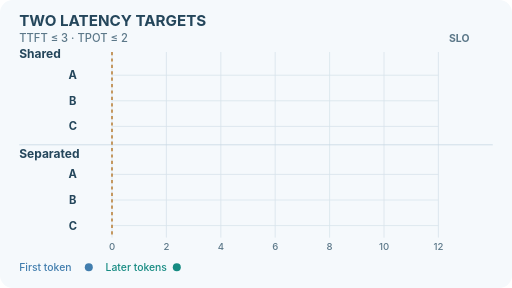
t = 0.00 s
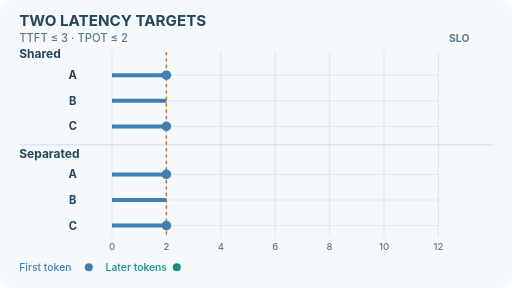
t = 1.60 s
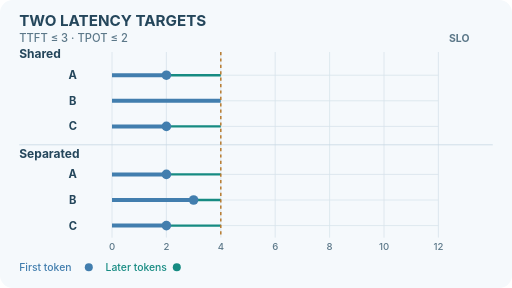
t = 3.20 s
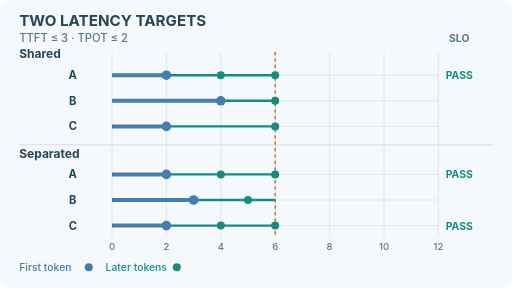
t = 4.80 s
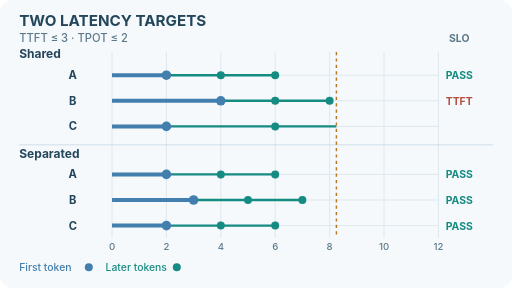
t = 6.60 s
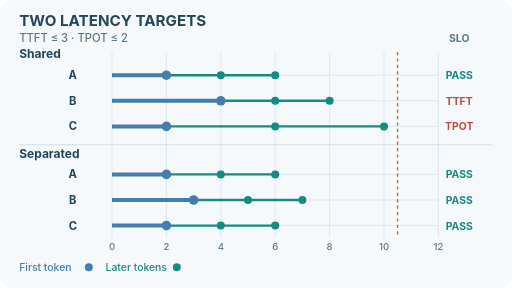
t = 8.40 s

The animated SVG that drew these frames (rendered in a browser with its animation timeline set to each time). Animation: 28 SMIL elements (animate=27,animateTransform=1); frames cover the first 8.40 s, repeats indefinitely.

<svg xmlns="http://www.w3.org/2000/svg" width="640" height="360" viewBox="0 0 640 360" role="img" aria-labelledby="title desc"><title id="title">DistServe: joint latency attainment</title><desc id="desc">Toy token arrival traces for three requests per configuration. All complete; one shared request and three separated requests meet both thresholds. Not a benchmark.</desc><style>text{font-family:Inter,system-ui,Arial,sans-serif}@media(prefers-reduced-motion:reduce){.reveal{opacity:1!important}.cursor{display:none}.animated{display:none}.reduced{display:inline!important}}</style><rect x="0" y="0" width="640" height="360" rx="16" fill="#f5f9fc"/><text x="24" y="32" font-size="19" fill="#24465b" text-anchor="start" font-weight="750">TWO LATENCY TARGETS</text><text x="24" y="53" font-size="14" fill="#5c7889" text-anchor="start" font-weight="500">TTFT ≤ 3  ·  TPOT ≤ 2</text><text x="574" y="53" font-size="13" fill="#5c7889" text-anchor="middle" font-weight="700">SLO</text><path d="M140 65L140 297" stroke="#d9e4eb" stroke-width="1" fill="none"/><text x="140" y="313" font-size="12" fill="#5c7889" text-anchor="middle" font-weight="500">0</text><path d="M208 65L208 297" stroke="#d9e4eb" stroke-width="1" fill="none"/><text x="208" y="313" font-size="12" fill="#5c7889" text-anchor="middle" font-weight="500">2</text><path d="M276 65L276 297" stroke="#d9e4eb" stroke-width="1" fill="none"/><text x="276" y="313" font-size="12" fill="#5c7889" text-anchor="middle" font-weight="500">4</text><path d="M344 65L344 297" stroke="#d9e4eb" stroke-width="1" fill="none"/><text x="344" y="313" font-size="12" fill="#5c7889" text-anchor="middle" font-weight="500">6</text><path d="M412 65L412 297" stroke="#d9e4eb" stroke-width="1" fill="none"/><text x="412" y="313" font-size="12" fill="#5c7889" text-anchor="middle" font-weight="500">8</text><path d="M480 65L480 297" stroke="#d9e4eb" stroke-width="1" fill="none"/><text x="480" y="313" font-size="12" fill="#5c7889" text-anchor="middle" font-weight="500">10</text><path d="M548 65L548 297" stroke="#d9e4eb" stroke-width="1" fill="none"/><text x="548" y="313" font-size="12" fill="#5c7889" text-anchor="middle" font-weight="500">12</text><text x="24" y="73" font-size="15" fill="#24465b" text-anchor="start" font-weight="750">Shared</text><text x="24" y="197" font-size="15" fill="#24465b" text-anchor="start" font-weight="750">Separated</text><path d="M24 181L616 181" stroke="#c8d9e4" stroke-width="1" fill="none"/><text x="91" y="99" font-size="14" fill="#24465b" text-anchor="middle" font-weight="700">A</text><path d="M140 94L548 94" stroke="#d9e4eb" stroke-width="1" fill="none"/><g class="reveal" opacity="1"><text x="574" y="99" font-size="13" fill="#168b82" text-anchor="middle" font-weight="750">PASS</text><animate attributeName="opacity" values="0;1;1;0" keyTimes="0;0.40000;.9999;1" calcMode="discrete" dur="12s" repeatCount="indefinite"/></g><text x="91" y="131" font-size="14" fill="#24465b" text-anchor="middle" font-weight="700">B</text><path d="M140 126L548 126" stroke="#d9e4eb" stroke-width="1" fill="none"/><g class="reveal" opacity="1"><text x="574" y="131" font-size="13" fill="#b64e42" text-anchor="middle" font-weight="750">TTFT</text><animate attributeName="opacity" values="0;1;1;0" keyTimes="0;0.53333;.9999;1" calcMode="discrete" dur="12s" repeatCount="indefinite"/></g><text x="91" y="163" font-size="14" fill="#24465b" text-anchor="middle" font-weight="700">C</text><path d="M140 158L548 158" stroke="#d9e4eb" stroke-width="1" fill="none"/><g class="reveal" opacity="1"><text x="574" y="163" font-size="13" fill="#b64e42" text-anchor="middle" font-weight="750">TPOT</text><animate attributeName="opacity" values="0;1;1;0" keyTimes="0;0.66667;.9999;1" calcMode="discrete" dur="12s" repeatCount="indefinite"/></g><text x="91" y="223" font-size="14" fill="#24465b" text-anchor="middle" font-weight="700">A</text><path d="M140 218L548 218" stroke="#d9e4eb" stroke-width="1" fill="none"/><g class="reveal" opacity="1"><text x="574" y="223" font-size="13" fill="#168b82" text-anchor="middle" font-weight="750">PASS</text><animate attributeName="opacity" values="0;1;1;0" keyTimes="0;0.40000;.9999;1" calcMode="discrete" dur="12s" repeatCount="indefinite"/></g><text x="91" y="255" font-size="14" fill="#24465b" text-anchor="middle" font-weight="700">B</text><path d="M140 250L548 250" stroke="#d9e4eb" stroke-width="1" fill="none"/><g class="reveal" opacity="1"><text x="574" y="255" font-size="13" fill="#168b82" text-anchor="middle" font-weight="750">PASS</text><animate attributeName="opacity" values="0;1;1;0" keyTimes="0;0.46667;.9999;1" calcMode="discrete" dur="12s" repeatCount="indefinite"/></g><text x="91" y="287" font-size="14" fill="#24465b" text-anchor="middle" font-weight="700">C</text><path d="M140 282L548 282" stroke="#d9e4eb" stroke-width="1" fill="none"/><g class="reveal" opacity="1"><text x="574" y="287" font-size="13" fill="#168b82" text-anchor="middle" font-weight="750">PASS</text><animate attributeName="opacity" values="0;1;1;0" keyTimes="0;0.40000;.9999;1" calcMode="discrete" dur="12s" repeatCount="indefinite"/></g><defs><clipPath id="sweep"><rect x="133" y="60" width="415" height="240"><animate attributeName="width" values="7;415;415;7" keyTimes="0;.8;.9999;1" calcMode="linear" dur="12s" repeatCount="indefinite"/></rect></clipPath></defs><g class="animated" clip-path="url(#sweep)"><g data-tokens="2,4,6" data-case="shared"><path d="M140 94L208 94" stroke="#427eae" stroke-width="5" fill="none"/><path d="M208 94L344 94" stroke="#168b82" stroke-width="3" fill="none"/></g><g data-tokens="4,6,8" data-case="shared"><path d="M140 126L276 126" stroke="#427eae" stroke-width="5" fill="none"/><path d="M276 126L412 126" stroke="#168b82" stroke-width="3" fill="none"/></g><g data-tokens="2,6,10" data-case="shared"><path d="M140 158L208 158" stroke="#427eae" stroke-width="5" fill="none"/><path d="M208 158L480 158" stroke="#168b82" stroke-width="3" fill="none"/></g><g data-tokens="2,4,6" data-case="separated"><path d="M140 218L208 218" stroke="#427eae" stroke-width="5" fill="none"/><path d="M208 218L344 218" stroke="#168b82" stroke-width="3" fill="none"/></g><g data-tokens="3,5,7" data-case="separated"><path d="M140 250L242 250" stroke="#427eae" stroke-width="5" fill="none"/><path d="M242 250L378 250" stroke="#168b82" stroke-width="3" fill="none"/></g><g data-tokens="2,4,6" data-case="separated"><path d="M140 282L208 282" stroke="#427eae" stroke-width="5" fill="none"/><path d="M208 282L344 282" stroke="#168b82" stroke-width="3" fill="none"/></g></g><g class="reduced" style="display:none"><g data-tokens="2,4,6" data-case="shared"><path d="M140 94L208 94" stroke="#427eae" stroke-width="5" fill="none"/><path d="M208 94L344 94" stroke="#168b82" stroke-width="3" fill="none"/></g><g data-tokens="4,6,8" data-case="shared"><path d="M140 126L276 126" stroke="#427eae" stroke-width="5" fill="none"/><path d="M276 126L412 126" stroke="#168b82" stroke-width="3" fill="none"/></g><g data-tokens="2,6,10" data-case="shared"><path d="M140 158L208 158" stroke="#427eae" stroke-width="5" fill="none"/><path d="M208 158L480 158" stroke="#168b82" stroke-width="3" fill="none"/></g><g data-tokens="2,4,6" data-case="separated"><path d="M140 218L208 218" stroke="#427eae" stroke-width="5" fill="none"/><path d="M208 218L344 218" stroke="#168b82" stroke-width="3" fill="none"/></g><g data-tokens="3,5,7" data-case="separated"><path d="M140 250L242 250" stroke="#427eae" stroke-width="5" fill="none"/><path d="M242 250L378 250" stroke="#168b82" stroke-width="3" fill="none"/></g><g data-tokens="2,4,6" data-case="separated"><path d="M140 282L208 282" stroke="#427eae" stroke-width="5" fill="none"/><path d="M208 282L344 282" stroke="#168b82" stroke-width="3" fill="none"/></g></g><g class="cursor"><path d="M140 65L140 297" stroke="#b77728" stroke-width="1.8" fill="none" stroke-dasharray="4 4"/><animate attributeName="opacity" values="1;1;0;0" keyTimes="0;.8;.8001;1" calcMode="discrete" dur="12s" repeatCount="indefinite"/><animateTransform attributeName="transform" type="translate" values="0 0;408 0;408 0;0 0" keyTimes="0;.8;.9999;1" dur="12s" repeatCount="indefinite"/></g><g class="reveal" opacity="1"><circle cx="208" cy="94" r="6" fill="#427eae"/><animate attributeName="opacity" values="0;1;1;0" keyTimes="0;0.13333;.9999;1" calcMode="discrete" dur="12s" repeatCount="indefinite"/></g><g class="reveal" opacity="1"><circle cx="276" cy="94" r="5" fill="#168b82"/><animate attributeName="opacity" values="0;1;1;0" keyTimes="0;0.26667;.9999;1" calcMode="discrete" dur="12s" repeatCount="indefinite"/></g><g class="reveal" opacity="1"><circle cx="344" cy="94" r="5" fill="#168b82"/><animate attributeName="opacity" values="0;1;1;0" keyTimes="0;0.40000;.9999;1" calcMode="discrete" dur="12s" repeatCount="indefinite"/></g><g class="reveal" opacity="1"><circle cx="276" cy="126" r="6" fill="#427eae"/><animate attributeName="opacity" values="0;1;1;0" keyTimes="0;0.26667;.9999;1" calcMode="discrete" dur="12s" repeatCount="indefinite"/></g><g class="reveal" opacity="1"><circle cx="344" cy="126" r="5" fill="#168b82"/><animate attributeName="opacity" values="0;1;1;0" keyTimes="0;0.40000;.9999;1" calcMode="discrete" dur="12s" repeatCount="indefinite"/></g><g class="reveal" opacity="1"><circle cx="412" cy="126" r="5" fill="#168b82"/><animate attributeName="opacity" values="0;1;1;0" keyTimes="0;0.53333;.9999;1" calcMode="discrete" dur="12s" repeatCount="indefinite"/></g><g class="reveal" opacity="1"><circle cx="208" cy="158" r="6" fill="#427eae"/><animate attributeName="opacity" values="0;1;1;0" keyTimes="0;0.13333;.9999;1" calcMode="discrete" dur="12s" repeatCount="indefinite"/></g><g class="reveal" opacity="1"><circle cx="344" cy="158" r="5" fill="#168b82"/><animate attributeName="opacity" values="0;1;1;0" keyTimes="0;0.40000;.9999;1" calcMode="discrete" dur="12s" repeatCount="indefinite"/></g><g class="reveal" opacity="1"><circle cx="480" cy="158" r="5" fill="#168b82"/><animate attributeName="opacity" values="0;1;1;0" keyTimes="0;0.66667;.9999;1" calcMode="discrete" dur="12s" repeatCount="indefinite"/></g><g class="reveal" opacity="1"><circle cx="208" cy="218" r="6" fill="#427eae"/><animate attributeName="opacity" values="0;1;1;0" keyTimes="0;0.13333;.9999;1" calcMode="discrete" dur="12s" repeatCount="indefinite"/></g><g class="reveal" opacity="1"><circle cx="276" cy="218" r="5" fill="#168b82"/><animate attributeName="opacity" values="0;1;1;0" keyTimes="0;0.26667;.9999;1" calcMode="discrete" dur="12s" repeatCount="indefinite"/></g><g class="reveal" opacity="1"><circle cx="344" cy="218" r="5" fill="#168b82"/><animate attributeName="opacity" values="0;1;1;0" keyTimes="0;0.40000;.9999;1" calcMode="discrete" dur="12s" repeatCount="indefinite"/></g><g class="reveal" opacity="1"><circle cx="242" cy="250" r="6" fill="#427eae"/><animate attributeName="opacity" values="0;1;1;0" keyTimes="0;0.20000;.9999;1" calcMode="discrete" dur="12s" repeatCount="indefinite"/></g><g class="reveal" opacity="1"><circle cx="310" cy="250" r="5" fill="#168b82"/><animate attributeName="opacity" values="0;1;1;0" keyTimes="0;0.33333;.9999;1" calcMode="discrete" dur="12s" repeatCount="indefinite"/></g><g class="reveal" opacity="1"><circle cx="378" cy="250" r="5" fill="#168b82"/><animate attributeName="opacity" values="0;1;1;0" keyTimes="0;0.46667;.9999;1" calcMode="discrete" dur="12s" repeatCount="indefinite"/></g><g class="reveal" opacity="1"><circle cx="208" cy="282" r="6" fill="#427eae"/><animate attributeName="opacity" values="0;1;1;0" keyTimes="0;0.13333;.9999;1" calcMode="discrete" dur="12s" repeatCount="indefinite"/></g><g class="reveal" opacity="1"><circle cx="276" cy="282" r="5" fill="#168b82"/><animate attributeName="opacity" values="0;1;1;0" keyTimes="0;0.26667;.9999;1" calcMode="discrete" dur="12s" repeatCount="indefinite"/></g><g class="reveal" opacity="1"><circle cx="344" cy="282" r="5" fill="#168b82"/><animate attributeName="opacity" values="0;1;1;0" keyTimes="0;0.40000;.9999;1" calcMode="discrete" dur="12s" repeatCount="indefinite"/></g><text x="24" y="339" font-size="13" fill="#427eae" text-anchor="start" font-weight="500">First token</text><circle cx="111" cy="334" r="5" fill="#427eae"/><text x="132" y="339" font-size="13" fill="#168b82" text-anchor="start" font-weight="500">Later tokens</text><circle cx="221" cy="334" r="5" fill="#168b82"/><g class="reveal" opacity="1"><text x="614" y="339" font-size="15" fill="#24465b" text-anchor="end" font-weight="750">Good: 1/3 → 3/3</text><animate attributeName="opacity" values="0;1;1;0" keyTimes="0;.8;.9999;1" calcMode="discrete" dur="12s" repeatCount="indefinite"/></g></svg>
